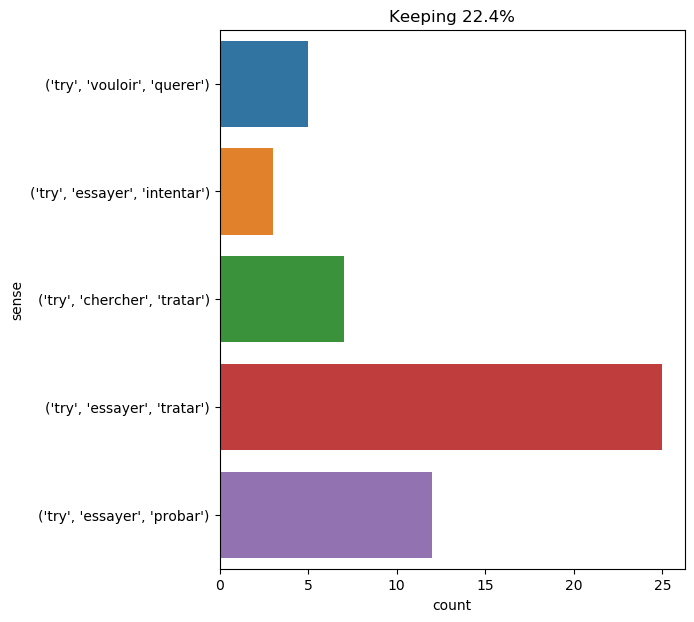

The data file committed next to this chart (first rows):
text, ind, sense, label
perceiving their danger , the passengers…, 54, ('try', 'chercher', 'tratar'), 0
the sailor , extremely vexed , tried in …, 6, ('try', 'chercher', 'tratar'), 0
" in that event i 'll try to get hold of…, 6, ('try', 'chercher', 'tratar'), 0
this young boarder of yours , has she tr…, 8, ('try', 'essayer', 'tratar'), 1
" by thunder ! " ned land shouted . " i …, 17, ('try', 'chercher', 'tratar'), 0
then dumont d'urville tried to depart ; …, 3, ('try', 'vouloir', 'querer'), 2
for half an hour i met with no obstacle …, 11, ('try', 'essayer', 'tratar'), 1
" you see ! " said athos , pointing to m…, 24, ('try', 'essayer', 'tratar'), 1
" try them , pencroft , " replied the en…, 1, ('try', 'essayer', 'probar'), 3
" he is right , " said porthos ; " battl…, 16, ('try', 'essayer', 'probar'), 3
" we shall be a great deal more certain …, 14, ('try', 'essayer', 'probar'), 3
while i tried to devour my tears , a fit…, 2, ('try', 'chercher', 'tratar'), 0
" oh , my legs , my poor legs ! where ar…, 20, ('try', 'essayer', 'tratar'), 1
" never ! " replied passepartout , who t…, 8, ('try', 'vouloir', 'querer'), 2
furious , ned tried to see through the m…, 3, ('try', 'essayer', 'tratar'), 1
the cart might then be driven there , an…, 15, ('try', 'essayer', 'probar'), 3
" let us try , " said spilett ., 3, ('try', 'essayer', 'probar'), 3
" we will try , " replied the engineer ., 3, ('try', 'essayer', 'probar'), 3
" that must be a jacamar , " said herber…, 11, ('try', 'essayer', 'tratar'), 1
the next day , when felton entered milad…, 66, ('try', 'essayer', 'tratar'), 1
several times lord de winter , porthos ,…, 11, ('try', 'essayer', 'tratar'), 1
i rose , and tried to look around me . p…, 4, ('try', 'essayer', 'tratar'), 1
cyrus harding was equally anxious to try…, 6, ('try', 'essayer', 'probar'), 3
" i shall try to keep in the offing unti…, 3, ('try', 'essayer', 'tratar'), 1
" let us try it without losing a moment …, 3, ('try', 'essayer', 'probar'), 3
i tried again to sleep ; but my heart be…, 1, ('try', 'essayer', 'tratar'), 1
milady let her head sink between her two…, 11, ('try', 'essayer', 'tratar'), 1
on her side , milady tried to encourage …, 5, ('try', 'essayer', 'tratar'), 1
yes , " continued he , " a charming woma…, 54, ('try', 'essayer', 'tratar'), 1
the professor nodded slowly and uneasily…, 16, ('try', 'essayer', 'tratar'), 1
d’artagnan threw himself on his neck and…, 13, ('try', 'vouloir', 'querer'), 2
it was obvious these papuans had already…, 71, ('try', 'chercher', 'tratar'), 0
" it is never too late , dorian . let us…, 14, ('try', 'essayer', 'tratar'), 1
" i can at least try , " replied herbert…, 5, ('try', 'essayer', 'intentar'), 4
d’artagnan tried with his sweetest smile…, 1, ('try', 'essayer', 'tratar'), 1
d’artagnan detained her by her night dre…, 25, ('try', 'essayer', 'tratar'), 1
felton offered the weapon to milady , wh…, 17, ('try', 'essayer', 'probar'), 3
he tried in vain to remember the faces o…, 1, ('try', 'chercher', 'tratar'), 0
she then tried to seize the sword with h…, 2, ('try', 'essayer', 'tratar'), 1
" yes , it was a prison , for i tried in…, 10, ('try', 'essayer', 'tratar'), 1
laporte broke the seal , and placed the …, 20, ('try', 'essayer', 'tratar'), 1
' come , let 's try the first figure ! '…, 5, ('try', 'essayer', 'intentar'), 4
ned land tried to lodge a complaint , bu…, 2, ('try', 'vouloir', 'querer'), 2
well , captain -- and you , mr . spilett…, 25, ('try', 'essayer', 'probar'), 3
the first fear of the king of england , …, 32, ('try', 'essayer', 'tratar'), 1
i reentered my stateroom , very puzzled …, 14, ('try', 'essayer', 'tratar'), 1
lying back in the hansom , with his hat …, 84, ('try', 'essayer', 'probar'), 3
however , we must try to call him back .…, 4, ('try', 'essayer', 'tratar'), 1
the enormous animal rushed on the dog , …, 9, ('try', 'vouloir', 'querer'), 2
" we must try at any rate , " returned t…, 3, ('try', 'essayer', 'intentar'), 4
" let us try , " replied pencroft ., 3, ('try', 'essayer', 'probar'), 3
milady tried to raise and carry her , bu…, 1, ('try', 'essayer', 'tratar'), 1
